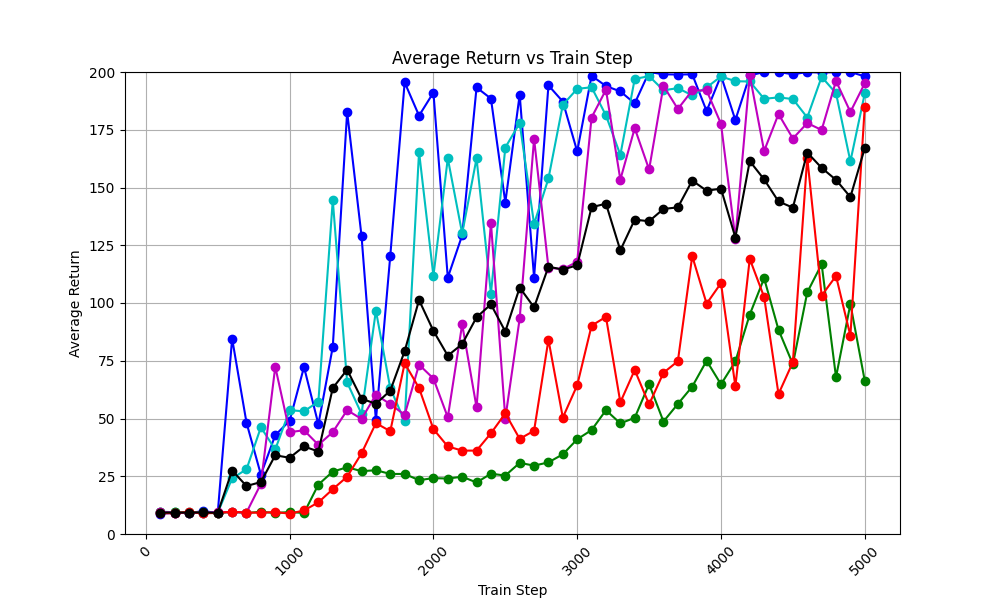

The data file committed next to this chart (first rows):
train_step, avg_return_0, avg_return_1, avg_return_2, avg_return_3, avg_return_4, avg_of_avg_returns
100, 8.8, 9.7, 9.4, 9.5, 9.0, 9.28
200, 9.1, 9.4, 9.4, 9.3, 9.0, 9.24
300, 9.1, 9.4, 9.2, 9.0, 9.6, 9.26
400, 9.9, 9.4, 9.2, 9.3, 8.9, 9.34
500, 9.1, 9.2, 9.0, 9.4, 9.2, 9.18
600, 84.6, 24.1, 9.6, 9.5, 9.6, 27.48
700, 48.2, 28.0, 9.1, 9.3, 9.3, 20.78
800, 25.7, 46.2, 9.6, 21.7, 9.2, 22.48
900, 42.8, 36.6, 9.1, 72.4, 9.5, 34.08
1000, 49.0, 53.6, 9.5, 44.1, 8.8, 33.0
1100, 72.3, 53.1, 9.1, 44.9, 10.2, 37.92
1200, 47.5, 57.3, 21.4, 38.6, 13.7, 35.7
1300, 81.0, 144.5, 27.0, 44.1, 19.4, 63.2
1400, 182.7, 65.6, 28.9, 53.6, 24.8, 71.12
1500, 129.0, 52.0, 27.2, 49.8, 34.9, 58.58
1600, 49.2, 96.7, 27.6, 60.3, 48.0, 56.36
1700, 120.5, 63.1, 26.0, 56.2, 44.5, 62.06
1800, 195.5, 48.8, 26.0, 51.6, 73.9, 79.16
1900, 181.1, 165.5, 23.3, 73.3, 63.2, 101.3
2000, 191.1, 111.7, 24.2, 67.3, 45.4, 87.94
2100, 111.0, 162.6, 24.0, 50.5, 37.9, 77.2
2200, 129.3, 130.1, 24.8, 90.8, 36.1, 82.22
2300, 193.3, 162.6, 22.3, 54.8, 36.1, 93.82
2400, 188.5, 104.1, 26.1, 134.8, 43.6, 99.42
2500, 143.5, 167.3, 25.3, 50.0, 52.2, 87.66
2600, 190.2, 177.9, 30.8, 93.3, 41.2, 106.7
2700, 111.0, 134.2, 29.6, 171.1, 44.7, 98.12
2800, 194.2, 153.9, 31.0, 115.3, 84.1, 115.7
2900, 187.2, 185.8, 34.5, 114.6, 50.4, 114.5
3000, 165.6, 192.7, 41.0, 117.9, 64.4, 116.3
3100, 198.4, 193.4, 45.0, 180.3, 90.2, 141.5
3200, 193.9, 181.2, 53.6, 192.3, 94.0, 143.0
3300, 191.6, 164.1, 47.9, 153.4, 57.0, 122.8
3400, 186.4, 197.0, 50.3, 175.7, 71.0, 136.1
3500, 200.0, 198.2, 64.9, 157.8, 56.1, 135.4
3600, 199.0, 192.1, 48.7, 194.0, 69.8, 140.7
3700, 198.9, 193.0, 56.3, 184.0, 74.8, 141.4
3800, 199.0, 189.9, 63.8, 192.0, 120.3, 153.0
3900, 183.1, 193.3, 75.0, 192.0, 99.7, 148.6
4000, 198.4, 198.1, 64.8, 177.6, 108.6, 149.5
4100, 179.2, 196.0, 74.7, 127.9, 63.9, 128.3
4200, 198.5, 195.9, 95.0, 198.6, 119.1, 161.4
4300, 200.0, 188.4, 110.7, 165.8, 102.6, 153.5
4400, 200.0, 189.0, 88.4, 181.8, 60.6, 144
4500, 199.0, 188.3, 73.5, 171.2, 74.4, 141.3
4600, 200.0, 180.3, 104.6, 177.9, 162.9, 165.1
4700, 199.7, 197.9, 116.8, 174.9, 103.2, 158.5
4800, 200.0, 190.8, 67.9, 196.1, 111.7, 153.3
4900, 200.0, 161.3, 99.6, 182.7, 85.8, 145.9
5000, 198.1, 190.7, 66.3, 195.1, 185.0, 167
